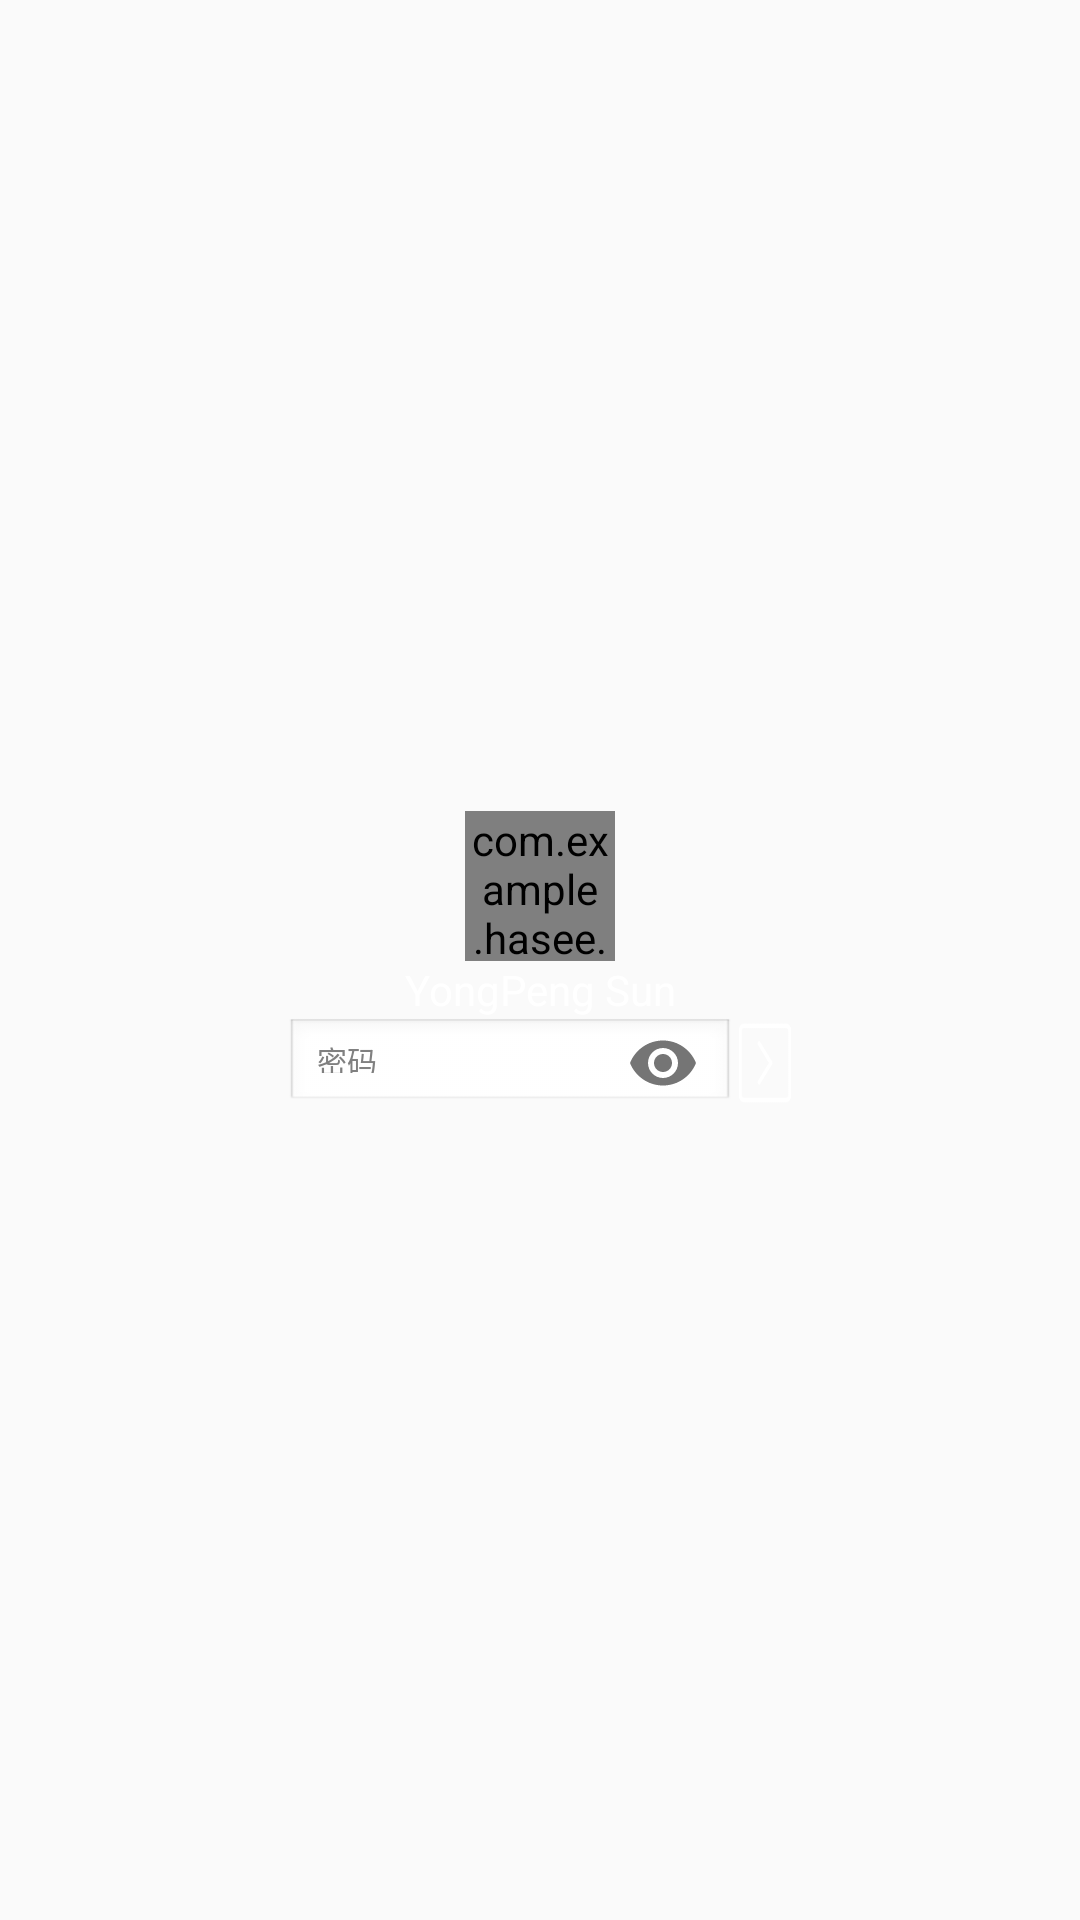

Produce the Android XML layout that renders to this screen, including the resource entries it uses.
<!-- AndroidManifest.xml: application theme Theme.AppCompat.DayNight.NoActionBar -->
<!-- res/layout/activity_login.xml -->
<?xml version="1.0" encoding="utf-8"?>
<RelativeLayout xmlns:app="http://schemas.android.com/apk/res-auto"
    xmlns:android="http://schemas.android.com/apk/res/android"
    android:layout_width="match_parent"
    android:layout_height="match_parent"
    android:background="@drawable/img0"
    android:orientation="vertical"
    android:id="@+id/login_background"
    >
    <LinearLayout
        android:layout_width="match_parent"
        android:layout_height="wrap_content"
        android:orientation="vertical"
        android:layout_centerVertical="true"
        android:layout_alignParentLeft="true"
        android:layout_alignParentStart="true">
        <com.example.hasee.virtualwinos.CircleImage.CircleImageView
            android:id="@+id/loging_avatar"
            android:layout_width="50dp"
            android:layout_height="50dp"
            android:layout_gravity="center"
            border_color="#0000"
            border_width="2dp"
            android:src="@drawable/defaultavatar"
            />
        <TextView
            android:id="@+id/user_name"
            android:layout_width="match_parent"
            android:layout_height="wrap_content"
            android:text="YongPeng Sun"
            android:textColor="@color/white"
            android:gravity="center"/>
        <LinearLayout
            android:layout_width="wrap_content"
            android:layout_height="wrap_content"
            android:orientation="horizontal"
            android:layout_gravity="center">

            <android.support.design.widget.TextInputLayout
                android:id="@+id/password_layout"
                android:layout_width="wrap_content"
                android:layout_height="wrap_content"
                app:passwordToggleEnabled="true"
                app:hintEnabled="false"
                >
                <EditText
                    android:id="@+id/mpassword"
                    android:layout_width="150dp"
                    android:layout_height="30dp"
                    android:layout_gravity="center_vertical"
                    android:theme="@android:style/Theme.NoTitleBar.Fullscreen"
                    android:textColor="@color/black"
                    android:inputType="numberPassword"
                    android:textSize="10sp"
                    android:gravity="center_vertical"
                    android:hint="密码"
                    />
            </android.support.design.widget.TextInputLayout>

            <ImageView
                android:layout_width="20dp"
                android:layout_height="30dp"
                android:background="@drawable/login_arrow"
                android:onClick="login"
                android:layout_gravity="center_vertical"/>

        </LinearLayout>

    </LinearLayout>
    <ListView
        android:id="@+id/userlists"
        android:layout_width="wrap_content"
        android:layout_height="wrap_content"
        android:layout_alignParentLeft="true"
        android:layout_alignParentBottom="true"
        android:layout_marginLeft="20dp"
        android:layout_marginBottom="20dp">

    </ListView>
</RelativeLayout>
<!-- resources referenced by this layout -->
<resources>
  <color name="black">#000</color>
  <color name="white">#fff</color>
  <!-- drawable defaultavatar: png bitmap (drawable, 2909 bytes) -->
  <!-- drawable login_arrow: png bitmap (drawable, 1683 bytes) -->
</resources>
